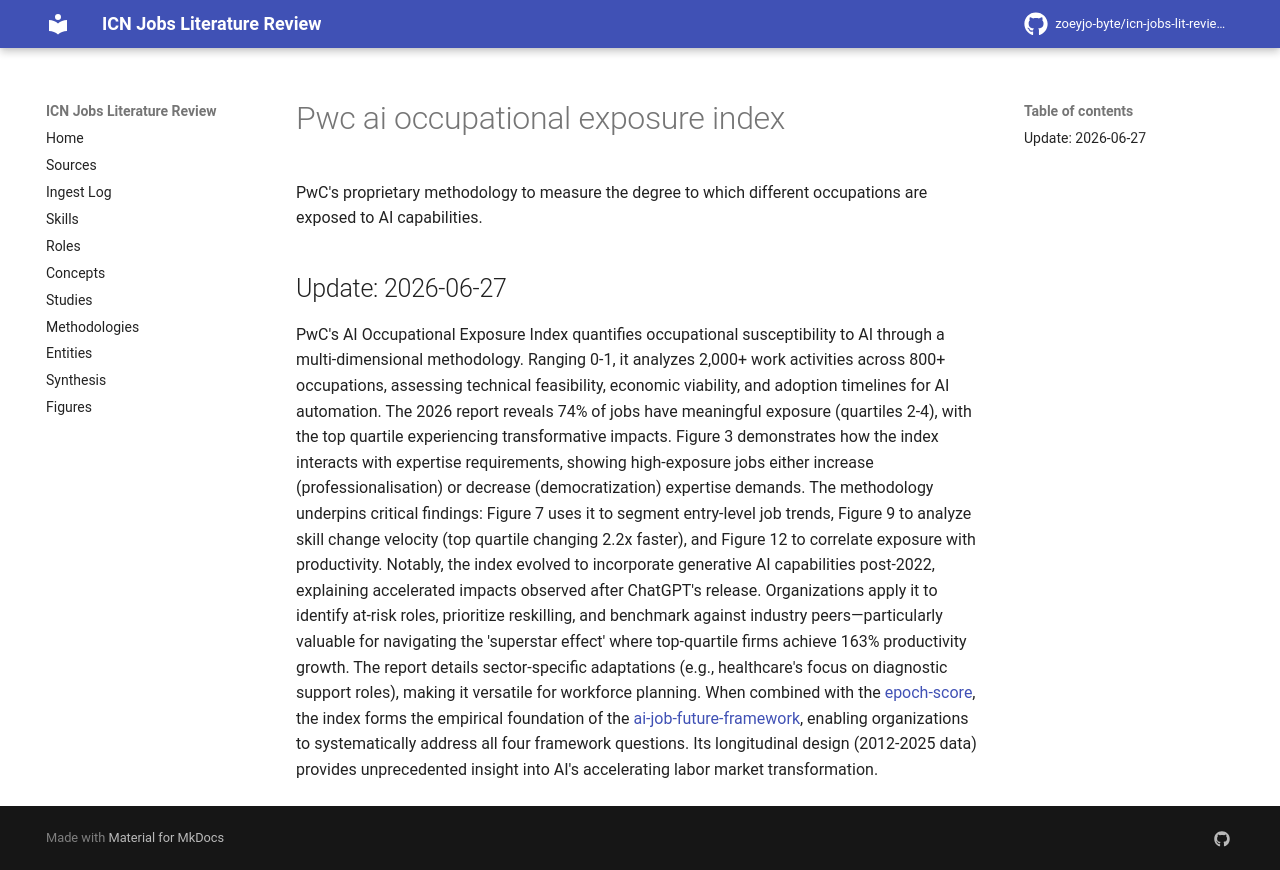

repository: zoeyjo-byte/icn-jobs-lit-review · page: methodologies/pwc-ai-occupational-exposure-index/index.html · generator: mkdocs

PwC's proprietary methodology to measure the degree to which different occupations are exposed to AI capabilities.

## Update: 2026-06-27

PwC's AI Occupational Exposure Index quantifies occupational susceptibility to AI through a multi-dimensional methodology. Ranging 0-1, it analyzes 2,000+ work activities across 800+ occupations, assessing technical feasibility, economic viability, and adoption timelines for AI automation. The 2026 report reveals 74% of jobs have meaningful exposure (quartiles 2-4), with the top quartile experiencing transformative impacts. Figure 3 demonstrates how the index interacts with expertise requirements, showing high-exposure jobs either increase (professionalisation) or decrease (democratization) expertise demands. The methodology underpins critical findings: Figure 7 uses it to segment entry-level job trends, Figure 9 to analyze skill change velocity (top quartile changing 2.2x faster), and Figure 12 to correlate exposure with productivity. Notably, the index evolved to incorporate generative AI capabilities post-2022, explaining accelerated impacts observed after ChatGPT's release. Organizations apply it to identify at-risk roles, prioritize reskilling, and benchmark against industry peers—particularly valuable for navigating the 'superstar effect' where top-quartile firms achieve 163% productivity growth. The report details sector-specific adaptations (e.g., healthcare's focus on diagnostic support roles), making it versatile for workforce planning. When combined with the [[epoch-score]], the index forms the empirical foundation of the [[ai-job-future-framework]], enabling organizations to systematically address all four framework questions. Its longitudinal design (2012-2025 data) provides unprecedented insight into AI's accelerating labor market transformation.
